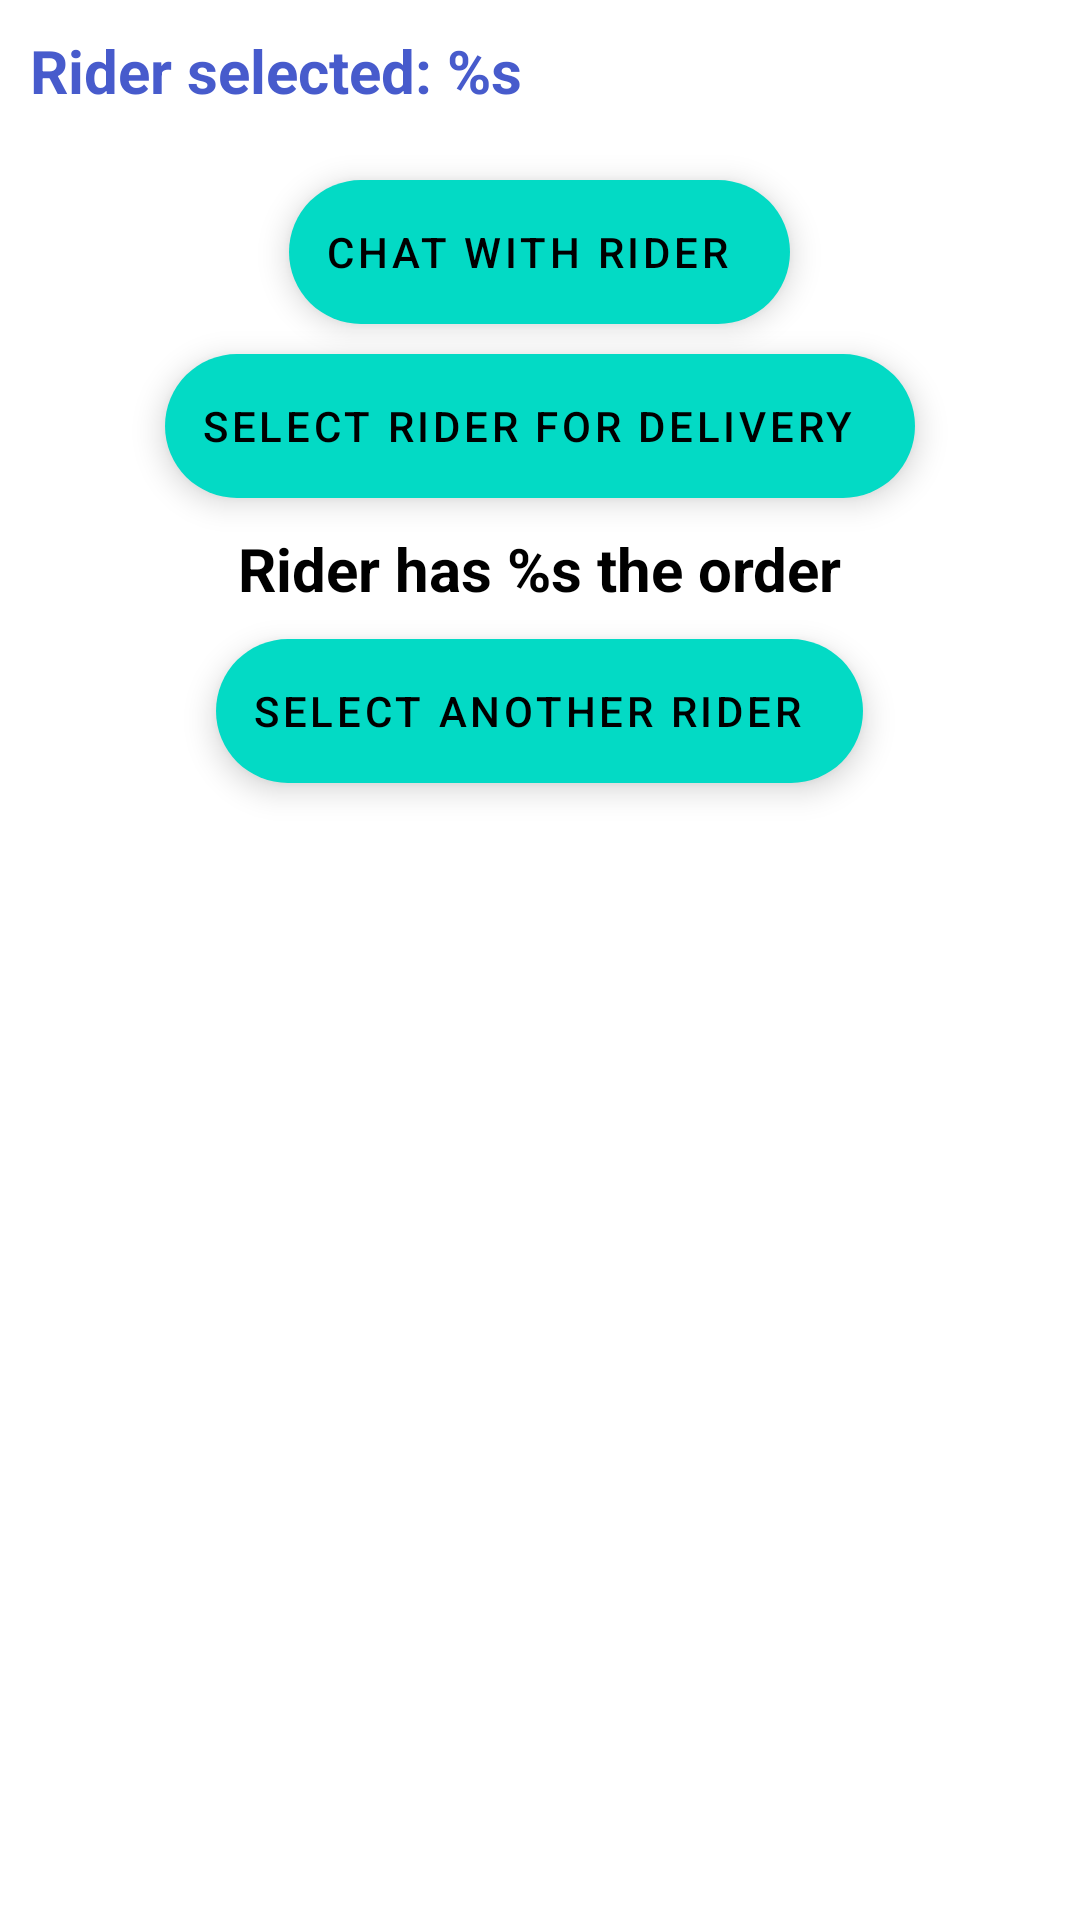

Here is an Android app screen rendered from its layout file. Give the layout XML and the strings, colors and styles it references.
<!-- AndroidManifest.xml: application theme Theme.DeliveryApp -->
<!-- res/layout/activity_manager_rider.xml -->
<?xml version="1.0" encoding="utf-8"?>
<RelativeLayout xmlns:android="http://schemas.android.com/apk/res/android"
    xmlns:app="http://schemas.android.com/apk/res-auto"
    xmlns:tools="http://schemas.android.com/tools"
    android:layout_width="match_parent"
    android:layout_height="match_parent"
    tools:context=".manager.ManagerRiderActivity">

    <TextView
        android:id="@+id/riderSelected"
        android:layout_width="wrap_content"
        android:layout_height="wrap_content"
        android:layout_alignParentStart="true"
        android:layout_alignParentTop="true"
        android:layout_marginStart="10dp"
        android:layout_marginTop="10dp"
        android:text="@string/rider_selected_title"
        android:textColor="@color/blue"
        android:textSize="20sp"
        android:textStyle="bold" />

    <com.google.android.material.floatingactionbutton.ExtendedFloatingActionButton
        android:id="@+id/chatWithRiderBtn"
        android:layout_width="wrap_content"
        android:layout_height="wrap_content"
        android:layout_centerHorizontal="true"
        android:layout_marginTop="60dp"
        android:text="@string/chat_with_rider"
        app:icon="@drawable/message" />

    <com.google.android.material.floatingactionbutton.ExtendedFloatingActionButton
        android:id="@+id/selectBtn"
        android:layout_width="wrap_content"
        android:layout_height="wrap_content"
        android:layout_below="@id/chatWithRiderBtn"
        android:layout_centerHorizontal="true"
        android:layout_gravity="center"
        android:layout_marginTop="10dp"
        android:text="@string/select_for_delivery"
        app:icon="@drawable/notification_icon" />

    <TextView
        android:id="@+id/riderInfo"
        android:layout_width="wrap_content"
        android:layout_height="wrap_content"
        android:layout_below="@id/selectBtn"
        android:layout_centerHorizontal="true"
        android:layout_gravity="center"
        android:layout_marginTop="10dp"
        android:text="@string/rider_info_msg"
        android:textColor="@color/black"
        android:textSize="20sp"
        android:textStyle="bold" />

    <com.google.android.material.floatingactionbutton.ExtendedFloatingActionButton
        android:id="@+id/selectAnotherRiderBtn"
        android:layout_width="wrap_content"
        android:layout_height="wrap_content"
        android:layout_below="@id/riderInfo"
        android:layout_centerHorizontal="true"
        android:layout_marginTop="10dp"
        android:text="@string/select_another_rider" />

</RelativeLayout>
<!-- resources referenced by this layout -->
<resources>
  <color name="black">#FF000000</color>
  <color name="blue">#475BCC</color>
  <string name="chat_with_rider">Chat with Rider</string>
  <string name="rider_info_msg">Rider has %s the order</string>
  <string name="rider_selected_title">Rider selected: %s</string>
  <string name="select_another_rider">Select another rider</string>
  <string name="select_for_delivery">Select Rider for delivery</string>
  <style name="Theme.DeliveryApp" parent="Theme.MaterialComponents.DayNight.DarkActionBar">
          
          <item name="colorPrimary">@color/blue</item>
          <item name="colorPrimaryVariant">@color/dark_blue</item>
          <item name="colorOnPrimary">@color/white</item>
          
          <item name="colorSecondary">@color/teal_200</item>
          <item name="colorSecondaryVariant">@color/teal_700</item>
          <item name="colorOnSecondary">@color/black</item>
          
          <item name="android:statusBarColor" tools:targetApi="l">?attr/colorPrimaryVariant</item>
          
      </style>
  <color name="dark_blue">#34449A</color>
  <color name="white">#FFFFFFFF</color>
  <!-- not gathered from this repository: default colours our renderer supplied (Android Studio template values) -->
  <color name="teal_200">#FF03DAC5</color>
  <color name="teal_700">#FF018786</color>
</resources>
